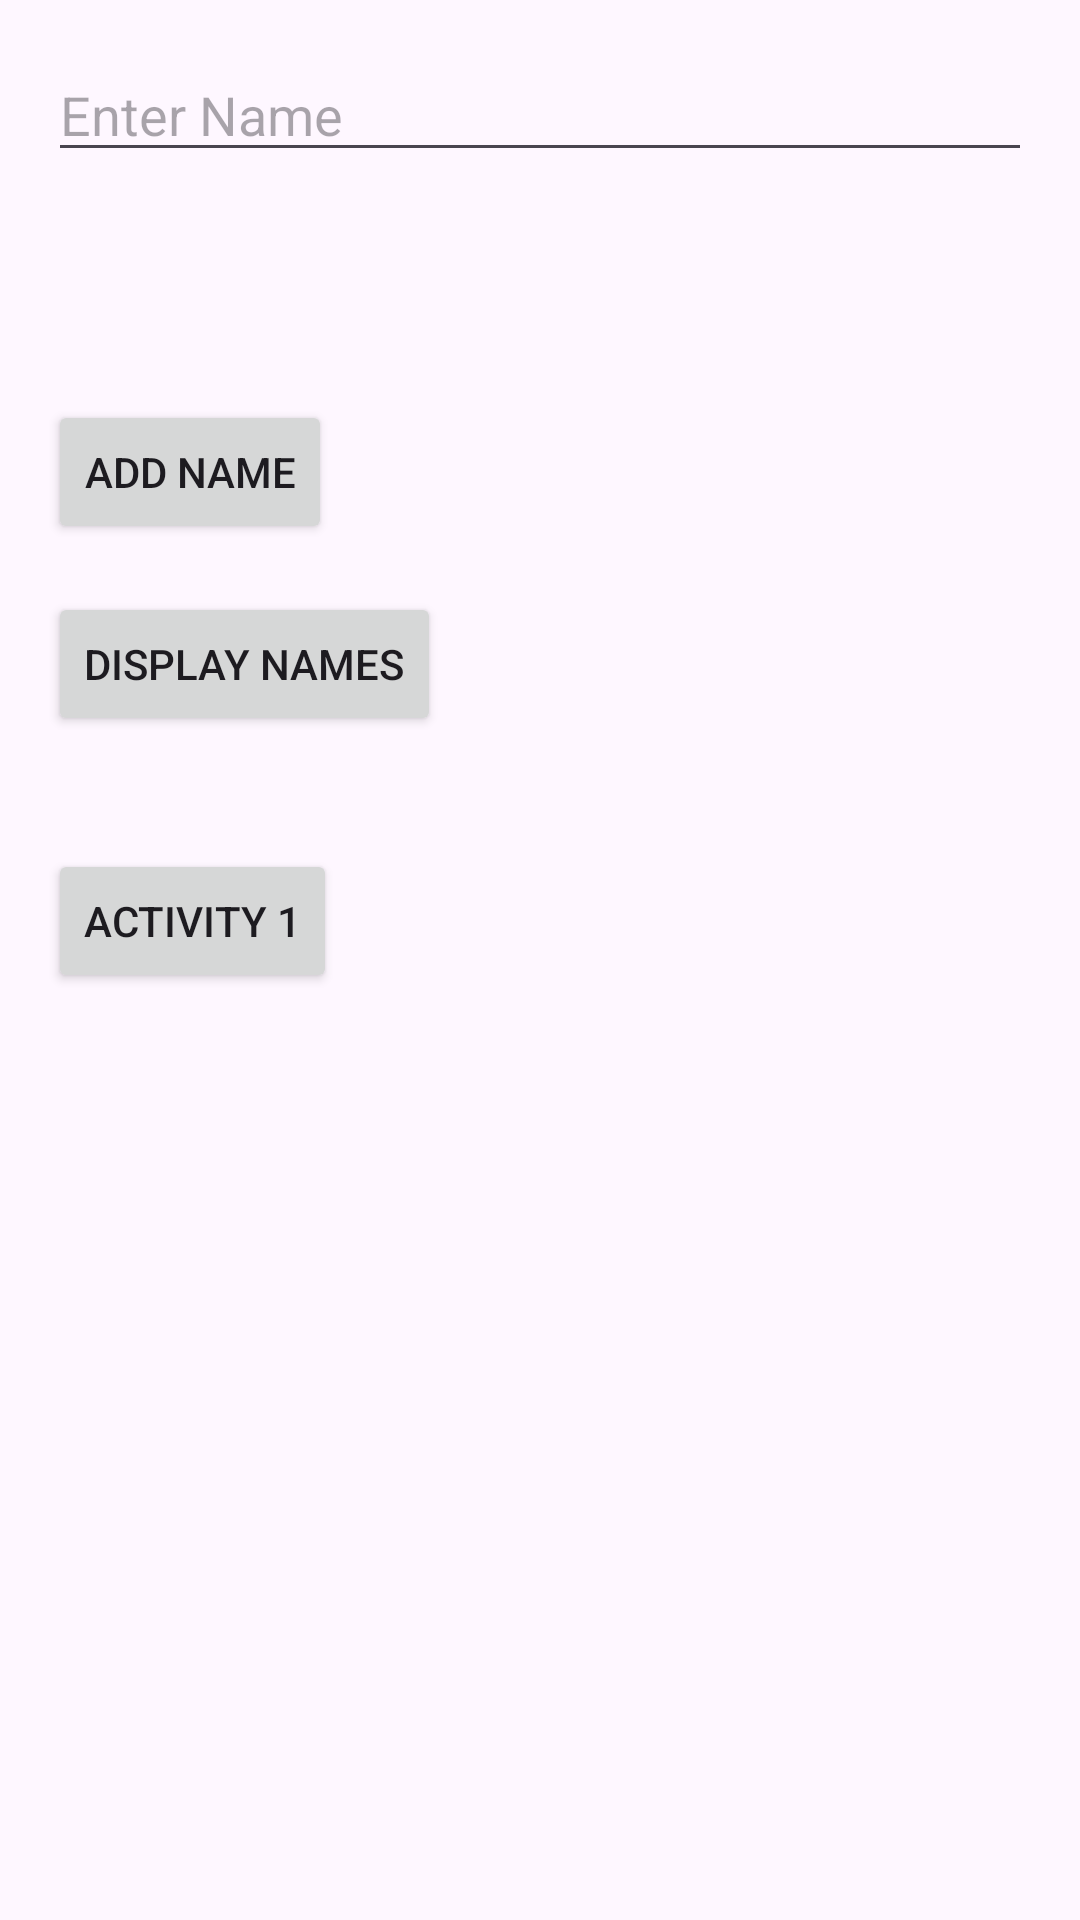

Produce the Android XML layout that renders to this screen, including the resource entries it uses.
<!-- AndroidManifest.xml: application theme Theme.ConnectDBAttempt1 -->
<!-- res/layout/activity_main.xml -->
<RelativeLayout xmlns:android="http://schemas.android.com/apk/res/android"
    xmlns:tools="http://schemas.android.com/tools"
    android:layout_width="match_parent"
    android:layout_height="match_parent"
    android:paddingLeft="16dp"
    android:paddingTop="16dp"
    android:paddingRight="16dp"
    android:paddingBottom="16dp"
    tools:context=".MainActivity">

    <EditText
        android:id="@+id/editTextName"
        android:layout_width="match_parent"
        android:layout_height="wrap_content"
        android:hint="Enter Name" />

    <Button
        android:id="@+id/btnAddName"
        android:layout_width="wrap_content"
        android:layout_height="wrap_content"
        android:layout_below="@id/editTextName"
        android:layout_marginTop="76dp"
        android:text="Add Name" />

    <Button
        android:id="@+id/btnDisplayNames"
        android:layout_width="wrap_content"
        android:layout_height="wrap_content"
        android:layout_below="@id/btnAddName"
        android:layout_marginTop="16dp"
        android:text="Display Names" />

    <TextView
        android:id="@+id/textViewNames"
        android:layout_width="match_parent"
        android:layout_height="wrap_content"
        android:layout_below="@id/btnDisplayNames"
        android:layout_marginTop="125dp"
        android:text="" />
    
    
    <Button
        android:id="@+id/btnHearing"
        android:layout_width="wrap_content"
        android:layout_height="wrap_content"
        android:layout_alignBottom="@+id/btnDisplayNames"
        android:layout_marginBottom="-86dp"
        android:text="Activity 1" />
</RelativeLayout>
<!-- resources referenced by this layout -->
<resources>
  <style name="Theme.ConnectDBAttempt1" parent="Base.Theme.ConnectDBAttempt1" />
  <style name="Base.Theme.ConnectDBAttempt1" parent="Theme.Material3.DayNight.NoActionBar">
          
          
      </style>
</resources>
